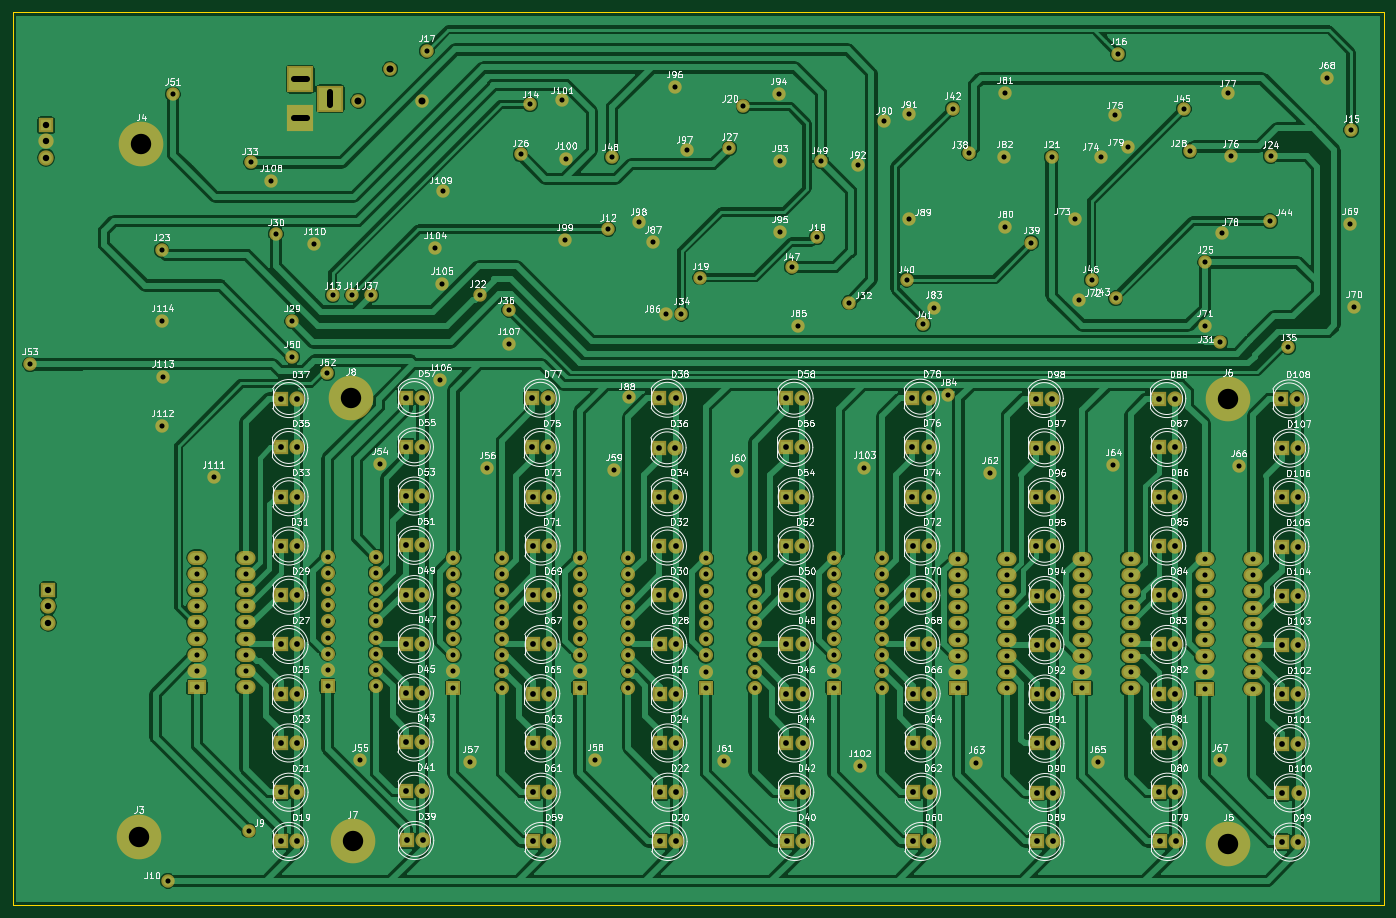
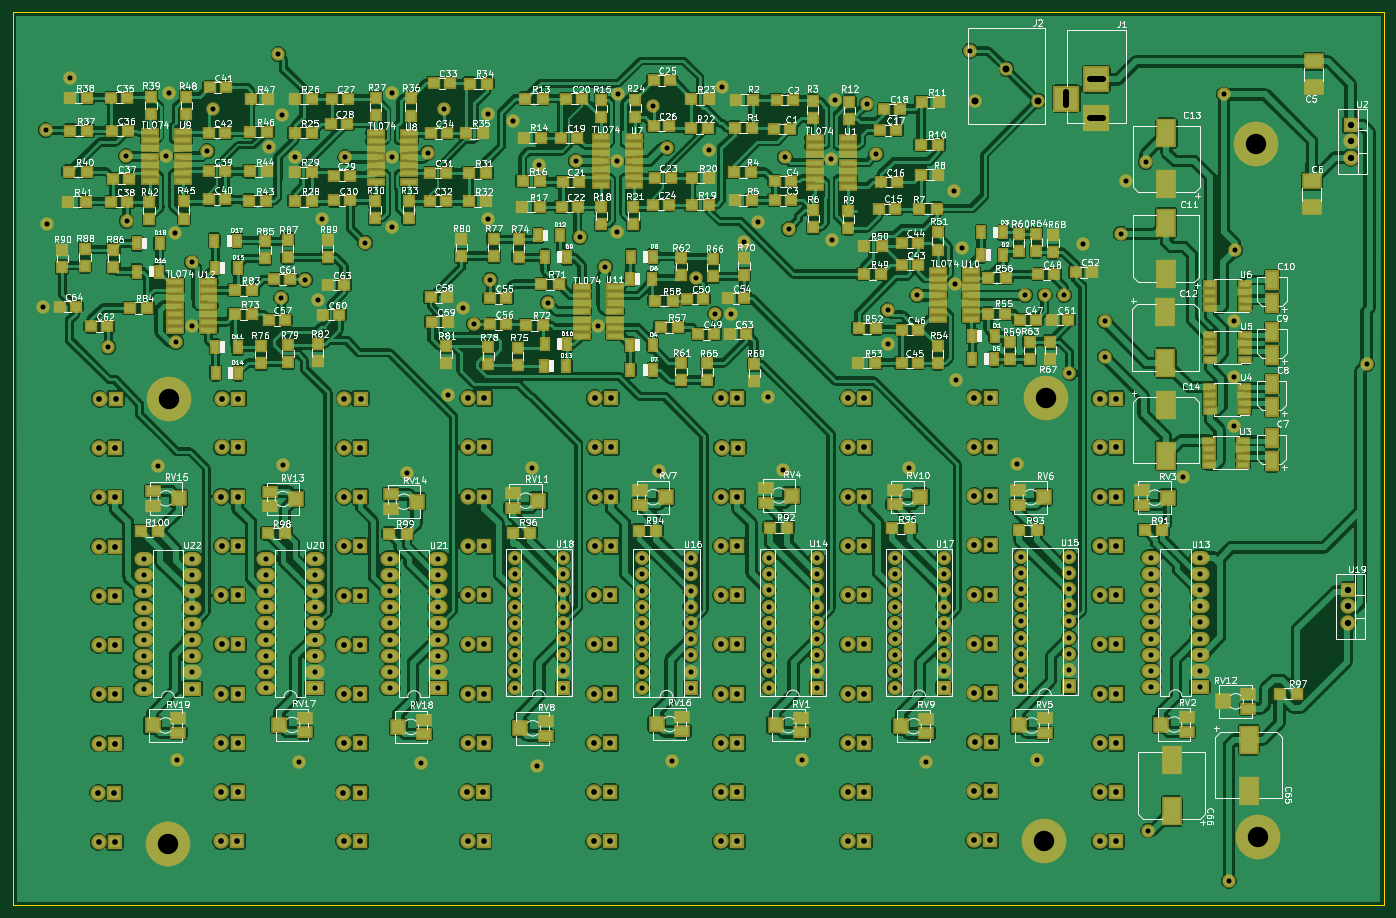
Circuit board: 12 layer files. Board 215.0 x 140.0 mm.
- bottom_copper: Kursa_darbs_Klavs_Ozols-B.Cu.gbr (752043 bytes)
- bottom_mask: Kursa_darbs_Klavs_Ozols-B.Mask.gbr (28563 bytes)
- paste: Kursa_darbs_Klavs_Ozols-B.Paste.gbr (13467 bytes)
- bottom_silk: Kursa_darbs_Klavs_Ozols-B.SilkS.gbr (276583 bytes)
- outline: Kursa_darbs_Klavs_Ozols-Edge.Cuts.gbr (593 bytes)
- top_copper: Kursa_darbs_Klavs_Ozols-F.Cu.gbr (225653 bytes)
- top_mask: Kursa_darbs_Klavs_Ozols-F.Mask.gbr (13627 bytes)
- paste: Kursa_darbs_Klavs_Ozols-F.Paste.gbr (264 bytes)
- top_silk: Kursa_darbs_Klavs_Ozols-F.SilkS.gbr (234463 bytes)
- inner_copper: Kursa_darbs_Klavs_Ozols-In1.Cu.gbr (13632 bytes)
- inner_copper: Kursa_darbs_Klavs_Ozols-In2.Cu.gbr (13632 bytes)
- drill: Kursa_darbs_Klavs_Ozols.drl (8320 bytes)

=== bottom_copper: Kursa_darbs_Klavs_Ozols-B.Cu.gbr (752043 bytes, source omitted) ===
=== bottom_mask: Kursa_darbs_Klavs_Ozols-B.Mask.gbr (28563 bytes, source omitted) ===
=== paste: Kursa_darbs_Klavs_Ozols-B.Paste.gbr (13467 bytes, source omitted) ===
=== bottom_silk: Kursa_darbs_Klavs_Ozols-B.SilkS.gbr (276583 bytes, source omitted) ===
=== outline: Kursa_darbs_Klavs_Ozols-Edge.Cuts.gbr ===
G04 #@! TF.FileFunction,Profile,NP*
%FSLAX46Y46*%
G04 Gerber Fmt 4.6, Leading zero omitted, Abs format (unit mm)*
G04 Created by KiCad (PCBNEW 4.0.7) date 06/18/18 00:59:20*
%MOMM*%
%LPD*%
G01*
G04 APERTURE LIST*
%ADD10C,0.100000*%
%ADD11C,0.150000*%
G04 APERTURE END LIST*
D10*
D11*
X314900000Y-200000000D02*
X309900000Y-200000000D01*
X109900000Y-200000000D02*
X99970000Y-200000000D01*
X99960000Y-60005000D02*
X99970800Y-200005000D01*
X314960000Y-60000000D02*
X99960000Y-60005000D01*
X314910000Y-200000000D02*
X314960000Y-60000000D01*
X109900000Y-200000000D02*
X309900000Y-200000000D01*
M02*

=== top_copper: Kursa_darbs_Klavs_Ozols-F.Cu.gbr (225653 bytes, source omitted) ===
=== top_mask: Kursa_darbs_Klavs_Ozols-F.Mask.gbr (13627 bytes, source omitted) ===
=== paste: Kursa_darbs_Klavs_Ozols-F.Paste.gbr ===
G04 #@! TF.FileFunction,Paste,Top*
%FSLAX46Y46*%
G04 Gerber Fmt 4.6, Leading zero omitted, Abs format (unit mm)*
G04 Created by KiCad (PCBNEW 4.0.7) date 06/18/18 00:59:20*
%MOMM*%
%LPD*%
G01*
G04 APERTURE LIST*
%ADD10C,0.100000*%
G04 APERTURE END LIST*
D10*
M02*

=== top_silk: Kursa_darbs_Klavs_Ozols-F.SilkS.gbr (234463 bytes, source omitted) ===
=== inner_copper: Kursa_darbs_Klavs_Ozols-In1.Cu.gbr (13632 bytes, source omitted) ===
=== inner_copper: Kursa_darbs_Klavs_Ozols-In2.Cu.gbr (13632 bytes, source omitted) ===
=== drill: Kursa_darbs_Klavs_Ozols.drl (8320 bytes, source omitted) ===
